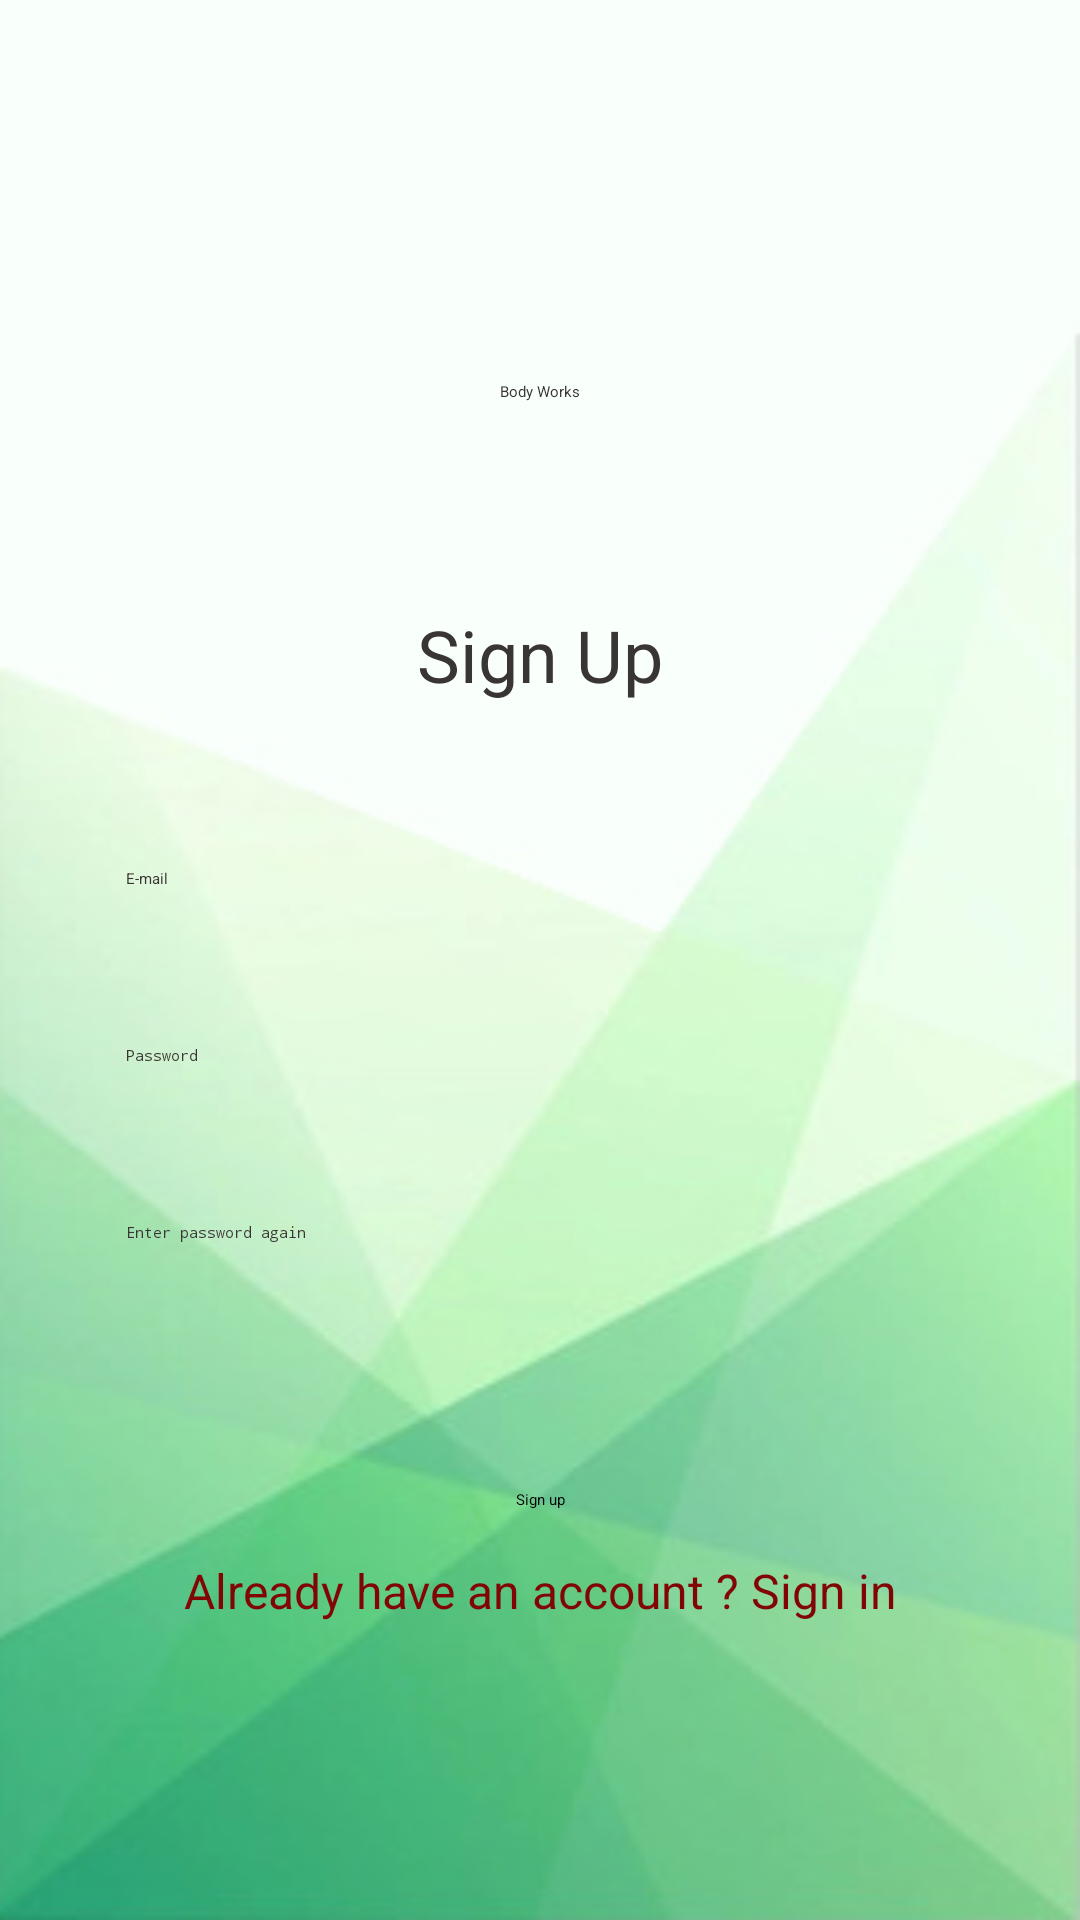

This screen was rendered from an Android layout file. Write that file and the resources it references.
<!-- AndroidManifest.xml: application theme Theme.BodyWorks -->
<!-- res/layout/activity_register.xml -->
<?xml version="1.0" encoding="utf-8"?>
<androidx.constraintlayout.widget.ConstraintLayout xmlns:android="http://schemas.android.com/apk/res/android"
    xmlns:app="http://schemas.android.com/apk/res-auto"
    xmlns:tools="http://schemas.android.com/tools"
    android:layout_width="match_parent"
    android:layout_height="match_parent"
    android:background="@drawable/backfour"
    tools:context=".RegisterActivity">

    <ScrollView
        android:layout_width="match_parent"
        android:layout_height="match_parent"
        app:layout_constraintBottom_toBottomOf="parent"
        app:layout_constraintEnd_toEndOf="parent"
        app:layout_constraintStart_toStartOf="parent"
        app:layout_constraintTop_toTopOf="parent">

        <androidx.constraintlayout.widget.ConstraintLayout
            android:layout_width="match_parent"
            android:layout_height="wrap_content">

            <TextView
                android:id="@+id/textView7"
                android:layout_width="wrap_content"
                android:layout_height="wrap_content"
                android:layout_marginTop="68dp"
                android:text="Sign Up"
                android:textColor="#3A3535"
                android:textSize="24sp"
                app:layout_constraintEnd_toEndOf="parent"
                app:layout_constraintStart_toStartOf="parent"
                app:layout_constraintTop_toBottomOf="@+id/textView6" />

            <EditText
                android:id="@+id/passTxt"
                android:layout_width="0dp"
                android:layout_height="wrap_content"
                android:layout_marginStart="32dp"
                android:layout_marginTop="32dp"
                android:layout_marginEnd="32dp"
                android:background="@drawable/roundtextinput"
                android:hint="Password"
                android:inputType="textPassword"
                android:padding="10dp"
                android:textColor="#3A3535"
                app:layout_constraintEnd_toEndOf="parent"
                app:layout_constraintStart_toStartOf="parent"
                app:layout_constraintTop_toBottomOf="@+id/mailTxt" />

            <EditText
                android:id="@+id/rePassTxt"
                android:layout_width="0dp"
                android:layout_height="wrap_content"
                android:layout_marginStart="32dp"
                android:layout_marginTop="32dp"
                android:layout_marginEnd="32dp"
                android:background="@drawable/roundtextinput"
                android:hint="Enter password again"
                android:inputType="textPassword"
                android:padding="10dp"
                android:textColor="#3A3535"
                app:layout_constraintEnd_toEndOf="parent"
                app:layout_constraintStart_toStartOf="parent"
                app:layout_constraintTop_toBottomOf="@+id/passTxt" />

            <TextView
                android:id="@+id/textView6"
                android:layout_width="wrap_content"
                android:layout_height="wrap_content"
                android:text="@string/app_name"
                android:textColor="#3A3535"
                app:layout_constraintEnd_toEndOf="@+id/imageView2"
                app:layout_constraintStart_toStartOf="@+id/imageView2"
                app:layout_constraintTop_toBottomOf="@+id/imageView2" />

            <ImageView
                android:id="@+id/imageView2"
                android:layout_width="96dp"
                android:layout_height="111dp"
                android:layout_marginTop="16dp"
                app:layout_constraintEnd_toEndOf="parent"
                app:layout_constraintStart_toStartOf="parent"
                app:layout_constraintTop_toTopOf="parent"
                app:srcCompat="@drawable/appicon" />

            <EditText
                android:id="@+id/mailTxt"
                android:layout_width="0dp"
                android:layout_height="wrap_content"
                android:layout_marginStart="32dp"
                android:layout_marginTop="45dp"
                android:layout_marginEnd="32dp"
                android:background="@drawable/roundtextinput"
                android:hint="E-mail"
                android:padding="10dp"
                android:textColor="#3A3535"
                app:layout_constraintEnd_toEndOf="parent"
                app:layout_constraintStart_toStartOf="parent"
                app:layout_constraintTop_toBottomOf="@+id/textView7" />

            <Button
                android:id="@+id/btnSignup"
                android:layout_width="wrap_content"
                android:layout_height="wrap_content"
                android:layout_marginTop="72dp"
                android:text="Sign up"
                app:layout_constraintEnd_toEndOf="parent"
                app:layout_constraintStart_toStartOf="parent"
                app:layout_constraintTop_toBottomOf="@+id/rePassTxt" />

            <TextView
                android:id="@+id/btnGotoSignIn"
                android:layout_width="wrap_content"
                android:layout_height="wrap_content"
                android:layout_marginTop="16dp"
                android:text="Already have an account ? Sign in"
                android:textColor="#810505"
                android:textSize="16sp"
                app:layout_constraintEnd_toEndOf="parent"
                app:layout_constraintStart_toStartOf="parent"
                app:layout_constraintTop_toBottomOf="@+id/btnSignup" />

        </androidx.constraintlayout.widget.ConstraintLayout>
    </ScrollView>

</androidx.constraintlayout.widget.ConstraintLayout>
<!-- resources referenced by this layout -->
<resources>
  <!-- drawable appicon: png bitmap (drawable, 18069 bytes) -->
  <!-- drawable backfour: jpg bitmap (drawable-xxxhdpi, 36914 bytes) -->
  <string name="app_name">Body Works</string>
  <style name="Theme.BodyWorks" parent="Theme.MaterialComponents.DayNight.NoActionBar">
          
          <item name="colorPrimary">@color/purple_500</item>
          <item name="colorPrimaryVariant">@color/purple_700</item>
          <item name="colorOnPrimary">@color/white</item>
          
          <item name="colorSecondary">@color/teal_200</item>
          <item name="colorSecondaryVariant">@color/teal_700</item>
          <item name="colorOnSecondary">@color/black</item>
          
          <item name="android:statusBarColor" tools:targetApi="l">?attr/colorPrimaryVariant</item>
          
      </style>
  <!-- not gathered from this repository: default colours our renderer supplied (Android Studio template values) -->
  <color name="purple_500">#FF6200EE</color>
  <color name="purple_700">#FF3700B3</color>
  <color name="teal_200">#FF03DAC5</color>
  <color name="teal_700">#FF018786</color>
  <color name="black">#FF000000</color>
  <color name="white">#FFFFFFFF</color>
</resources>
